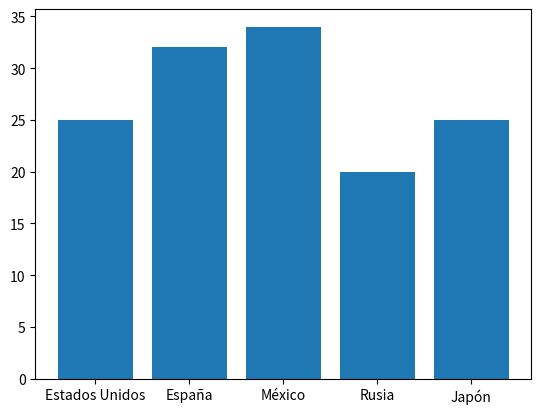

The script that saved this image:
import matplotlib.pyplot as plt

paises = ["Estados Unidos", "España", "México", "Rusia", "Japón"]
ventas = [25, 32, 34, 20, 25]
plt.bar(paises, ventas)
plt.show()